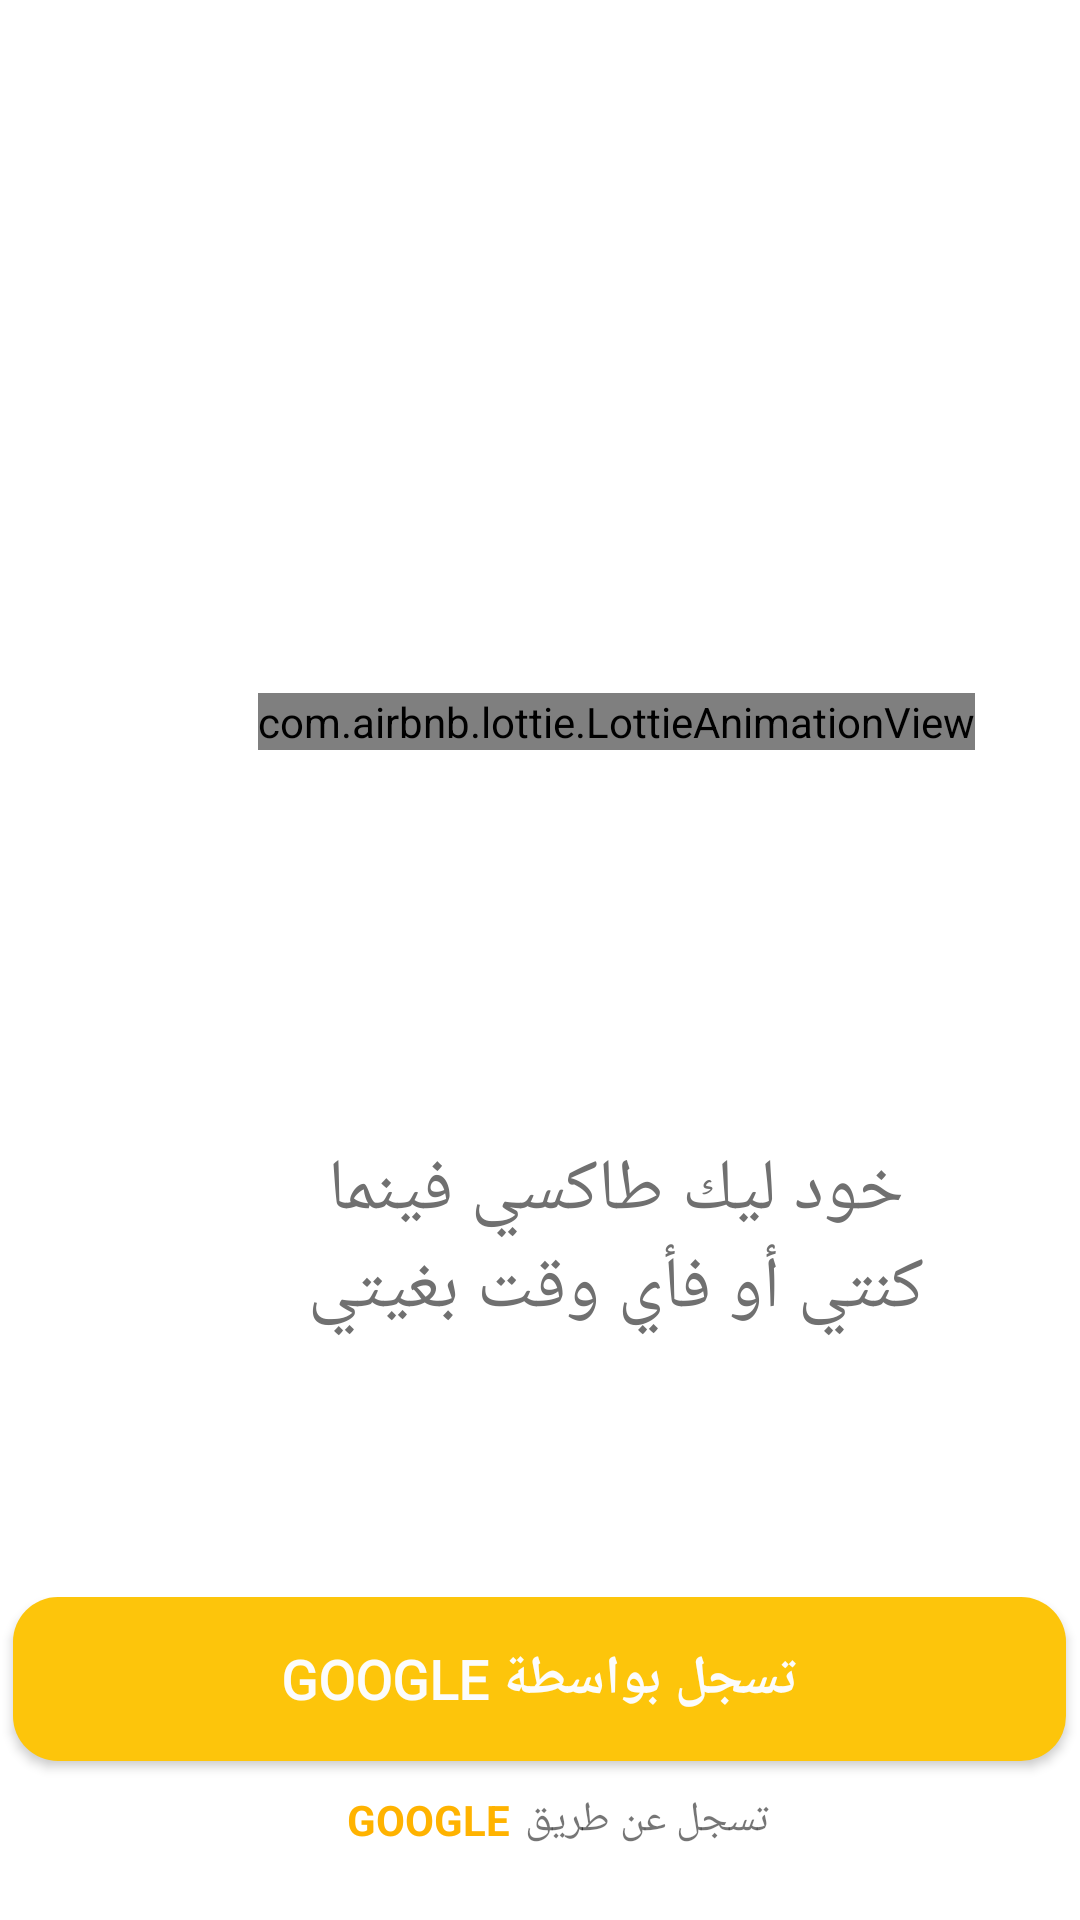

Write the Android layout XML for this screen, with the resource values it uses.
<!-- AndroidManifest.xml: application theme AppTheme -->
<!-- res/layout/activity_putphone.xml -->
<?xml version="1.0" encoding="utf-8"?>
<androidx.constraintlayout.widget.ConstraintLayout xmlns:android="http://schemas.android.com/apk/res/android"
    xmlns:app="http://schemas.android.com/apk/res-auto"
    xmlns:tools="http://schemas.android.com/tools"
    android:layout_width="match_parent"
    android:layout_height="match_parent"
    android:background="@color/white"
    tools:context=".Both.PutPhone">

    <LinearLayout
        android:id="@+id/linearLayout3"
        android:layout_width="363dp"
        android:layout_height="367dp"
        android:layout_marginStart="24dp"
        android:layout_marginLeft="24dp"
        android:layout_marginTop="122dp"
        android:layout_marginEnd="24dp"
        android:layout_marginRight="24dp"
        android:orientation="vertical"
        app:layout_constraintEnd_toEndOf="parent"
        app:layout_constraintHorizontal_bias="0.0"
        app:layout_constraintStart_toStartOf="parent"
        app:layout_constraintTop_toTopOf="parent">

        <ImageView
            android:id="@+id/linearLayout"
            android:layout_width="291dp"
            android:layout_height="191dp"
            android:layout_gravity="center"
            android:background="@drawable/ccp_selectable_bg"
            android:orientation="vertical"
            tools:visibility="gone" />

        <TextView
            android:id="@+id/textView9"
            android:layout_width="match_parent"
            android:layout_height="100dp"
            android:layout_marginStart="32dp"
            android:layout_marginLeft="32dp"
            android:layout_marginTop="50dp"
            android:layout_marginEnd="32dp"
            android:layout_marginRight="32dp"
            android:fontFamily="@font/harmattan"
            android:gravity="center"
            android:paddingLeft="30dp"
            android:paddingRight="30dp"
            android:text="@string/get_a_ride_wherever_you_are_whenever_you_want"
            android:textColor="@color/bottomNavigationTintColor"
            android:textSize="24sp" />
    </LinearLayout>

    <LinearLayout
        android:id="@+id/linearLayout2"
        android:layout_width="0dp"
        android:layout_height="wrap_content"
        android:layout_marginTop="8dp"
        android:layout_marginBottom="8dp"
        android:gravity="center"
        android:orientation="vertical"
        app:layout_constraintBottom_toBottomOf="parent"
        app:layout_constraintEnd_toEndOf="parent"
        app:layout_constraintHorizontal_bias="0.0"
        app:layout_constraintStart_toStartOf="parent"
        app:layout_constraintTop_toBottomOf="@+id/linearLayout3"
        app:layout_constraintVertical_bias="0.687">

        <Button
            android:id="@+id/buttonphone"
            android:layout_width="351dp"
            android:layout_height="wrap_content"
            android:background="@drawable/cerclebackgroundpurple"
            android:fontFamily="@font/harmattan"
            android:gravity="center"
            android:text="@string/continue_with_phone_number"
            android:textColor="@color/backgroundcolor"
            android:textSize="18sp"
            android:textStyle="bold" />

        <TableRow
            android:layout_width="match_parent"
            android:layout_height="match_parent"
            android:gravity="center"
            android:paddingTop="10dp">

            <TextView
                android:id="@+id/TxtGoogle"
                android:layout_width="268dp"
                android:layout_height="wrap_content"
                android:layout_weight="1"
                android:gravity="end"
                android:paddingLeft="5dp"
                android:paddingRight="5dp"
                android:text="@string/google"
                android:textColor="@color/yello"
                android:textStyle="bold" />

            <TextView
                android:id="@+id/textView10"
                android:layout_width="278dp"
                android:layout_height="wrap_content"
                android:layout_weight="1"
                android:fontFamily="@font/harmattan"
                android:gravity="end"
                android:text="@string/continue_with" />

        </TableRow>

    </LinearLayout>

    <com.airbnb.lottie.LottieAnimationView
        android:id="@+id/ValideAnim"
        android:layout_width="wrap_content"
        android:layout_height="wrap_content"
        android:layout_gravity="center"
        android:layout_marginBottom="8dp"
        android:maxHeight="150dp"
        app:layout_constraintBottom_toBottomOf="@+id/linearLayout3"
        app:layout_constraintEnd_toEndOf="@+id/linearLayout3"
        app:layout_constraintStart_toStartOf="@+id/linearLayout3"
        app:layout_constraintTop_toTopOf="parent"
        app:lottie_autoPlay="true"
        app:lottie_rawRes="@raw/logoanime" />

    

</androidx.constraintlayout.widget.ConstraintLayout>
<!-- resources referenced by this layout -->
<resources>
  <color name="backgroundcolor">#FCFCFC</color>
  <color name="bottomNavigationTintColor">#707070</color>
  <color name="white">#FFFFFF</color>
  <color name="yello">#ffb300</color>
  <!-- drawable cerclebackgroundpurple (drawable) -->
  <?xml version="1.0" encoding="utf-8"?>
  <shape xmlns:android="http://schemas.android.com/apk/res/android">
      <padding
          android:bottom="15dp"
          android:left="15dp"
          android:right="15dp"
          android:top="15dp" />
      <corners android:radius="15dp" />
      <gradient
          android:endColor="@color/frutorial_title"
          android:startColor="@color/frutorial_title"
          android:angle="45" />
  </shape>
  <string name="continue_with">تسجل عن طريق</string>
  <string name="continue_with_phone_number">تسجل بواسطة GOOGLE</string>
  <string name="get_a_ride_wherever_you_are_whenever_you_want">خود ليك طاكسي فينما كنتي أو فأي وقت بغيتي </string>
  <string name="google"> GOOGLE</string>
  <style name="AppTheme" parent="Theme.MaterialComponents.Light.NoActionBar.Bridge">
          
          <item name="colorPrimary">@color/colorPrimary</item>
          <item name="colorPrimaryDark">@color/colorPrimaryDark</item>
      </style>
  <color name="frutorial_title">#FDC50B</color>
  <color name="colorPrimary">#FCFCFC</color>
  <color name="colorPrimaryDark">#FCFCFC</color>
</resources>
